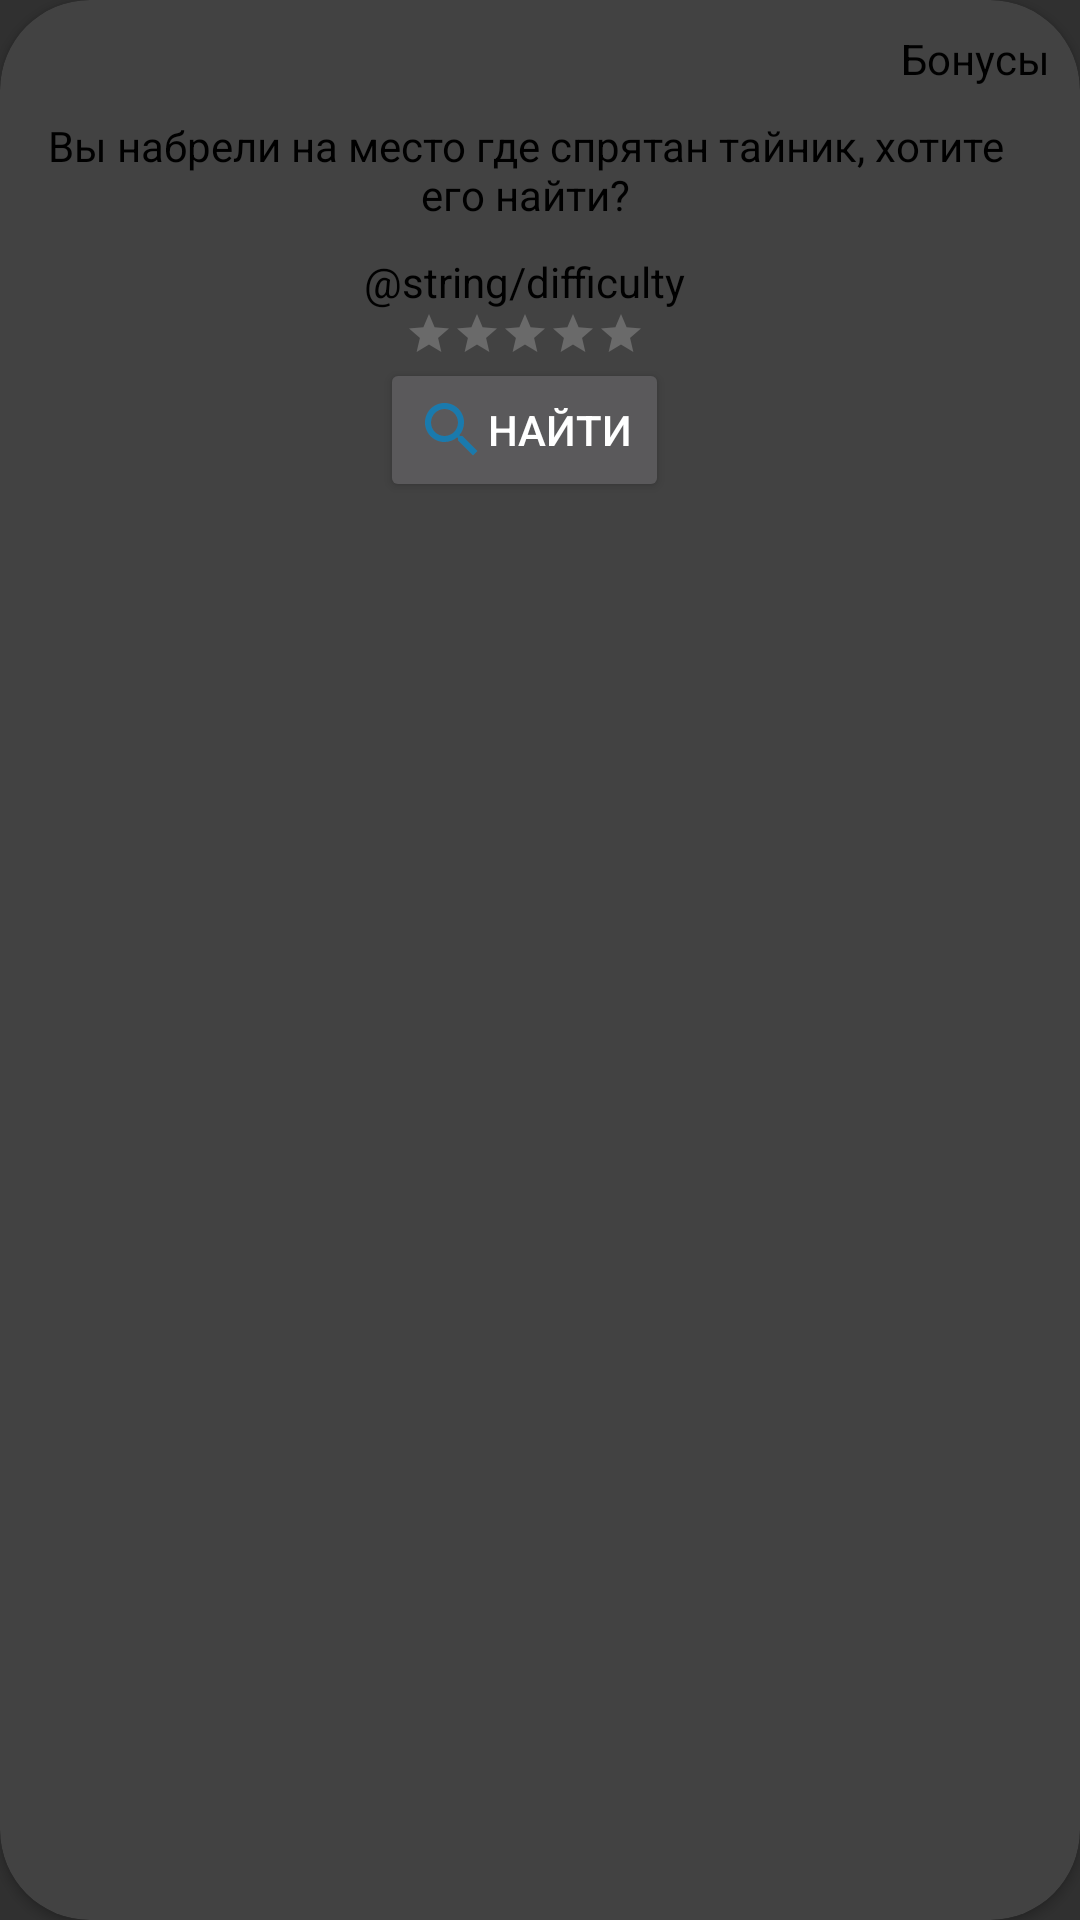

Here is an Android app screen rendered from its layout file. Give the layout XML and the strings, colors and styles it references.
<!-- AndroidManifest.xml: application theme Theme.AppCompat.NoActionBar -->
<!-- res/layout/nearby_tainik_layout.xml -->
<?xml version="1.0" encoding="utf-8"?>
<androidx.cardview.widget.CardView xmlns:android="http://schemas.android.com/apk/res/android"
    xmlns:app="http://schemas.android.com/apk/res-auto"
    android:layout_width="match_parent"
    android:layout_height="wrap_content"
    android:padding="10dp"
    app:cardCornerRadius="30dp">

    <LinearLayout
        android:paddingTop="10dp"
        android:paddingRight="10dp"
        android:layout_width="match_parent"
        android:layout_height="match_parent"
        android:orientation="vertical">

        <TextView
            android:id="@+id/tv_bonus"
            android:layout_width="wrap_content"
            android:layout_height="wrap_content"
            android:layout_gravity="right"
            android:textColor="@android:color/black"
            android:text="@string/bonus"/>

        <TextView
            android:layout_width="match_parent"
            android:layout_height="wrap_content"
            android:layout_gravity="center"
            android:gravity="center"
            android:padding="10dp"
            android:textColor="@android:color/black"
            android:text="Вы набрели на место где спрятан тайник, хотите его найти?" />

        <TextView
            android:id="@+id/tv_difficulty"
            android:layout_width="wrap_content"
            android:layout_height="wrap_content"
            android:layout_gravity="center"
            android:gravity="center"
            android:text="@string/difficulty"
            android:textColor="@android:color/black" />

        <RatingBar
            android:id="@+id/rt_dificulty"
            style="?android:attr/ratingBarStyleSmall"
            android:layout_width="wrap_content"
            android:layout_height="wrap_content"
            android:layout_gravity="center"
            android:rating="0" />

        <Button
            android:id="@+id/btn_find"
            android:layout_width="wrap_content"
            android:layout_height="wrap_content"
            android:layout_gravity="center"
            android:onClick="onClick"
            android:drawableLeft="@drawable/ic_search_24dp"
            android:text="@string/find"/>


    </LinearLayout>


</androidx.cardview.widget.CardView>
<!-- resources referenced by this layout -->
<resources>
  <!-- drawable ic_search_24dp (drawable) -->
  <vector android:height="24dp" android:tint="#1A7AAD"
      android:viewportHeight="24.0" android:viewportWidth="24.0"
      android:width="24dp" xmlns:android="http://schemas.android.com/apk/res/android">
      <path android:fillColor="#FF000000" android:pathData="M15.5,14h-0.79l-0.28,-0.27C15.41,12.59 16,11.11 16,9.5 16,5.91 13.09,3 9.5,3S3,5.91 3,9.5 5.91,16 9.5,16c1.61,0 3.09,-0.59 4.23,-1.57l0.27,0.28v0.79l5,4.99L20.49,19l-4.99,-5zM9.5,14C7.01,14 5,11.99 5,9.5S7.01,5 9.5,5 14,7.01 14,9.5 11.99,14 9.5,14z"/>
  </vector>
  <string name="bonus">Бонусы</string>
  <string name="find">Найти</string>
</resources>
